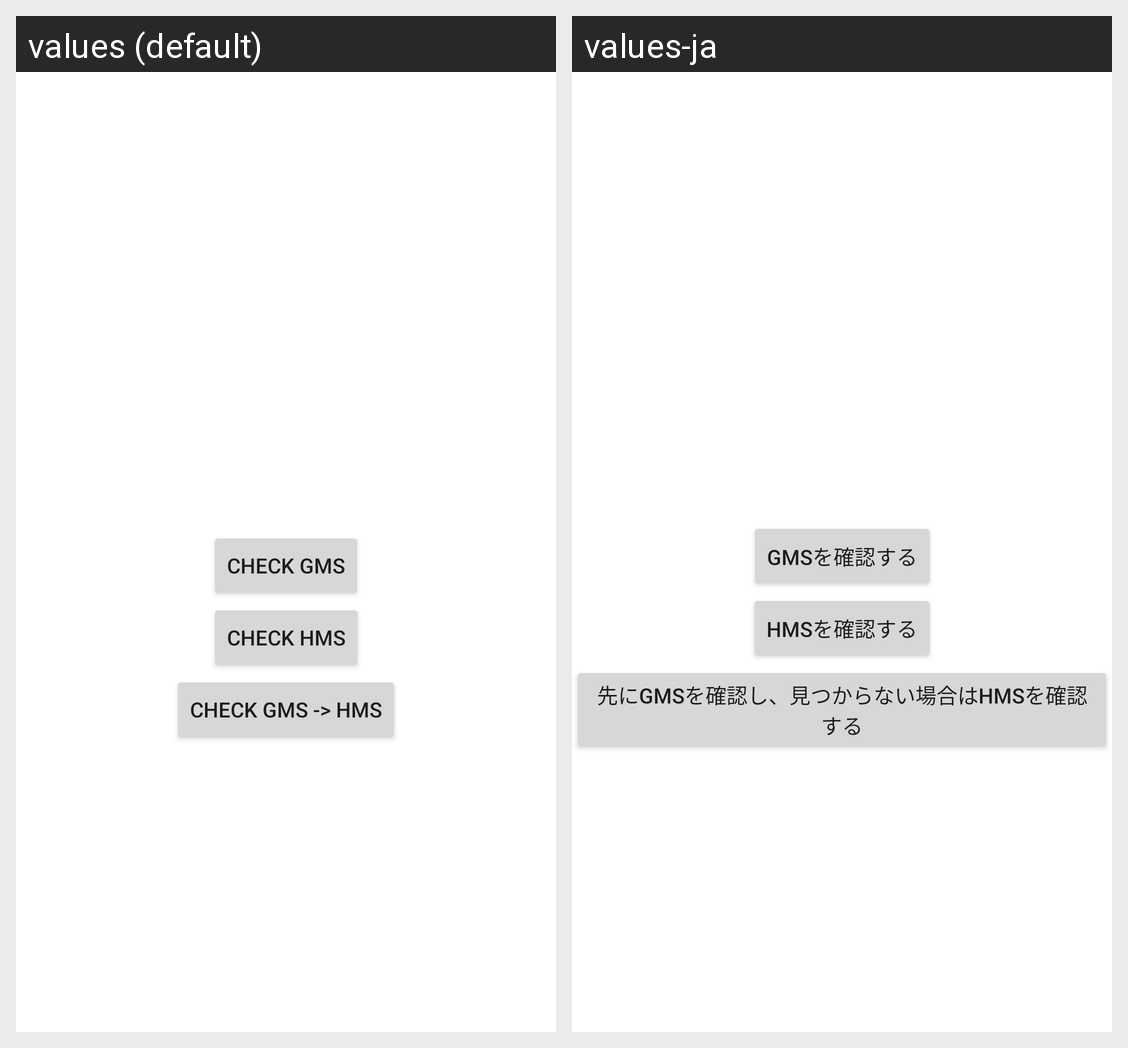

Here is an Android app screen in its default locale and in the app's own translations. Write out the translated-string differences for the strings that appear on this screen.
Android screen res/layout/activity_main.xml rendered under 2 locales, left to right: values (default), values-ja. Device: Nexus 5 (rendered at 1080×1920; each locale shown at half size, 540×960, under a caption strip naming it); theme Theme.MobileServicesDetection.
Strings drawn on this screen, with the default value and each locale's value (text and hints the layout hard-codes, and strings that could not be matched under every locale, appear in the picture but are not listed):

check_gms
  values: Check GMS
  values-ja: GMSを確認する

check_hms
  values: Check HMS
  values-ja: HMSを確認する

check_gms_hms
  values: Check GMS -> HMS
  values-ja: 先にGMSを確認し、見つからない場合はHMSを確認する
